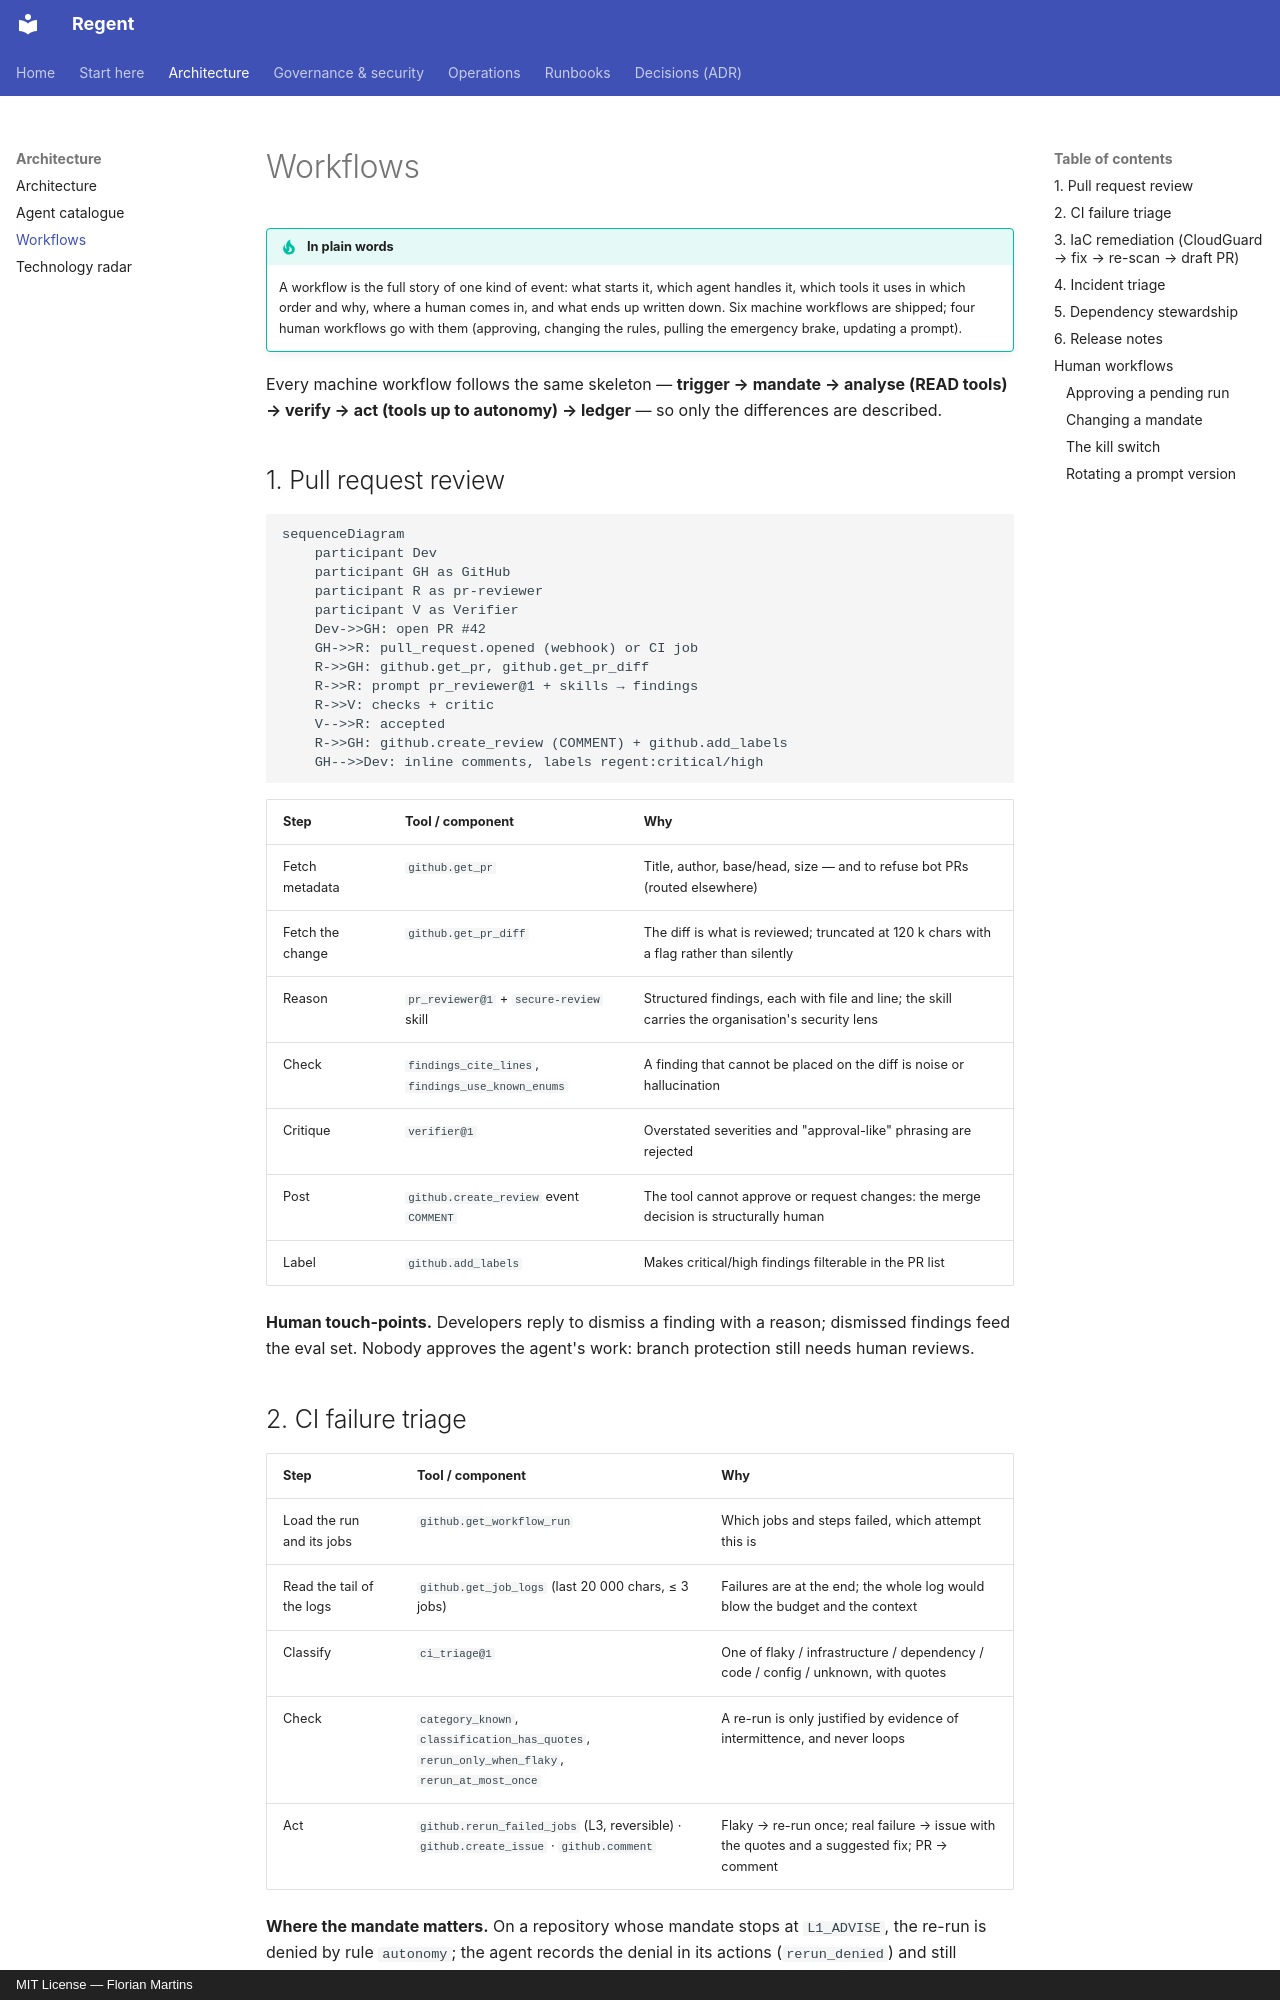

repository: FlorianMartins/regent · page: 04-workflows/index.html · generator: mkdocs · copyright: MIT License — Florian Martins

# Workflows

!!! tip "In plain words"
    A workflow is the full story of one kind of event: what starts it, which agent handles it, which tools it uses in which order and why, where a human comes in, and what ends up written down. Six machine workflows are shipped; four human workflows go with them (approving, changing the rules, pulling the emergency brake, updating a prompt).

Every machine workflow follows the same skeleton — **trigger → mandate → analyse (READ tools) → verify → act (tools up to autonomy) → ledger** — so only the differences are described.

## 1. Pull request review

```mermaid
sequenceDiagram
    participant Dev
    participant GH as GitHub
    participant R as pr-reviewer
    participant V as Verifier
    Dev->>GH: open PR #42
    GH->>R: pull_request.opened (webhook) or CI job
    R->>GH: github.get_pr, github.get_pr_diff
    R->>R: prompt pr_reviewer@1 + skills → findings
    R->>V: checks + critic
    V-->>R: accepted
    R->>GH: github.create_review (COMMENT) + github.add_labels
    GH-->>Dev: inline comments, labels regent:critical/high
```

| Step | Tool / component | Why |
|---|---|---|
| Fetch metadata | `github.get_pr` | Title, author, base/head, size — and to refuse bot PRs (routed elsewhere) |
| Fetch the change | `github.get_pr_diff` | The diff is what is reviewed; truncated at 120 k chars with a flag rather than silently |
| Reason | `pr_reviewer@1` + `secure-review` skill | Structured findings, each with file and line; the skill carries the organisation's security lens |
| Check | `findings_cite_lines`, `findings_use_known_enums` | A finding that cannot be placed on the diff is noise or hallucination |
| Critique | `verifier@1` | Overstated severities and "approval-like" phrasing are rejected |
| Post | `github.create_review` event `COMMENT` | The tool cannot approve or request changes: the merge decision is structurally human |
| Label | `github.add_labels` | Makes critical/high findings filterable in the PR list |

**Human touch-points.** Developers reply to dismiss a finding with a reason; dismissed findings feed the eval set. Nobody approves the agent's work: branch protection still needs human reviews.

## 2. CI failure triage

| Step | Tool / component | Why |
|---|---|---|
| Load the run and its jobs | `github.get_workflow_run` | Which jobs and steps failed, which attempt this is |
| Read the tail of the logs | `github.get_job_logs` (last 20 000 chars, ≤ 3 jobs) | Failures are at the end; the whole log would blow the budget and the context |
| Classify | `ci_triage@1` | One of flaky / infrastructure / dependency / code / config / unknown, with quotes |
| Check | `category_known`, `classification_has_quotes`, `rerun_only_when_flaky`, `rerun_at_most_once` | A re-run is only justified by evidence of intermittence, and never loops |
| Act | `github.rerun_failed_jobs` (L3, reversible) · `github.create_issue` · `github.comment` | Flaky → re-run once; real failure → issue with the quotes and a suggested fix; PR → comment |

**Where the mandate matters.** On a repository whose mandate stops at `L1_ADVISE`, the re-run is denied by rule `autonomy`; the agent records the denial in its actions (`rerun_denied`) and still comments. Nothing crashes.
